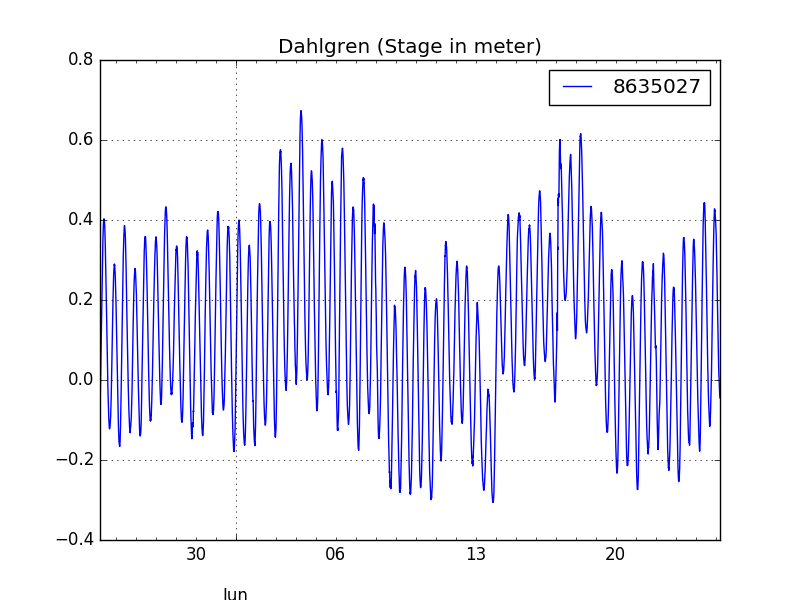

Values plotted in this chart, from the file beside it:
	8635027
2016-05-25 00:00:00	-0.074
2016-05-25 01:00:00	0.043
2016-05-25 02:00:00	0.183
2016-05-25 03:00:00	0.308
2016-05-25 04:00:00	0.385
2016-05-25 05:00:00	0.4
2016-05-25 06:00:00	0.366
2016-05-25 07:00:00	0.266
2016-05-25 08:00:00	0.145
2016-05-25 09:00:00	0.03
2016-05-25 10:00:00	-0.062
2016-05-25 11:00:00	-0.115
2016-05-25 12:00:00	-0.117
2016-05-25 13:00:00	-0.077
2016-05-25 14:00:00	0.015
2016-05-25 15:00:00	0.139
2016-05-25 16:00:00	0.238
2016-05-25 17:00:00	0.287
2016-05-25 18:00:00	0.275
2016-05-25 19:00:00	0.212
2016-05-25 20:00:00	0.102
2016-05-25 21:00:00	-0.014
2016-05-25 22:00:00	-0.106
2016-05-25 23:00:00	-0.159
2016-05-26 00:00:00	-0.159
2016-05-26 01:00:00	-0.076
2016-05-26 02:00:00	0.062
2016-05-26 03:00:00	0.204
2016-05-26 04:00:00	0.316
2016-05-26 05:00:00	0.375
2016-05-26 06:00:00	0.376
2016-05-26 07:00:00	0.314
2016-05-26 08:00:00	0.198
2016-05-26 09:00:00	0.08
2016-05-26 10:00:00	-0.026
2016-05-26 11:00:00	-0.095
2016-05-26 12:00:00	-0.124
2016-05-26 13:00:00	-0.109
2016-05-26 14:00:00	-0.069
2016-05-26 15:00:00	0.04
2016-05-26 16:00:00	0.163
2016-05-26 17:00:00	0.247
2016-05-26 18:00:00	0.276
2016-05-26 19:00:00	0.251
2016-05-26 20:00:00	0.186
2016-05-26 21:00:00	0.085
2016-05-26 22:00:00	-0.012
2016-05-26 23:00:00	-0.093
2016-05-27 00:00:00	-0.135
2016-05-27 01:00:00	-0.128
2016-05-27 02:00:00	-0.041
2016-05-27 03:00:00	0.092
2016-05-27 04:00:00	0.214
2016-05-27 05:00:00	0.313
2016-05-27 06:00:00	0.358
2016-05-27 07:00:00	0.344
2016-05-27 08:00:00	0.277
2016-05-27 09:00:00	0.174
2016-05-27 10:00:00	0.061
2016-05-27 11:00:00	-0.037
... 685 more rows
